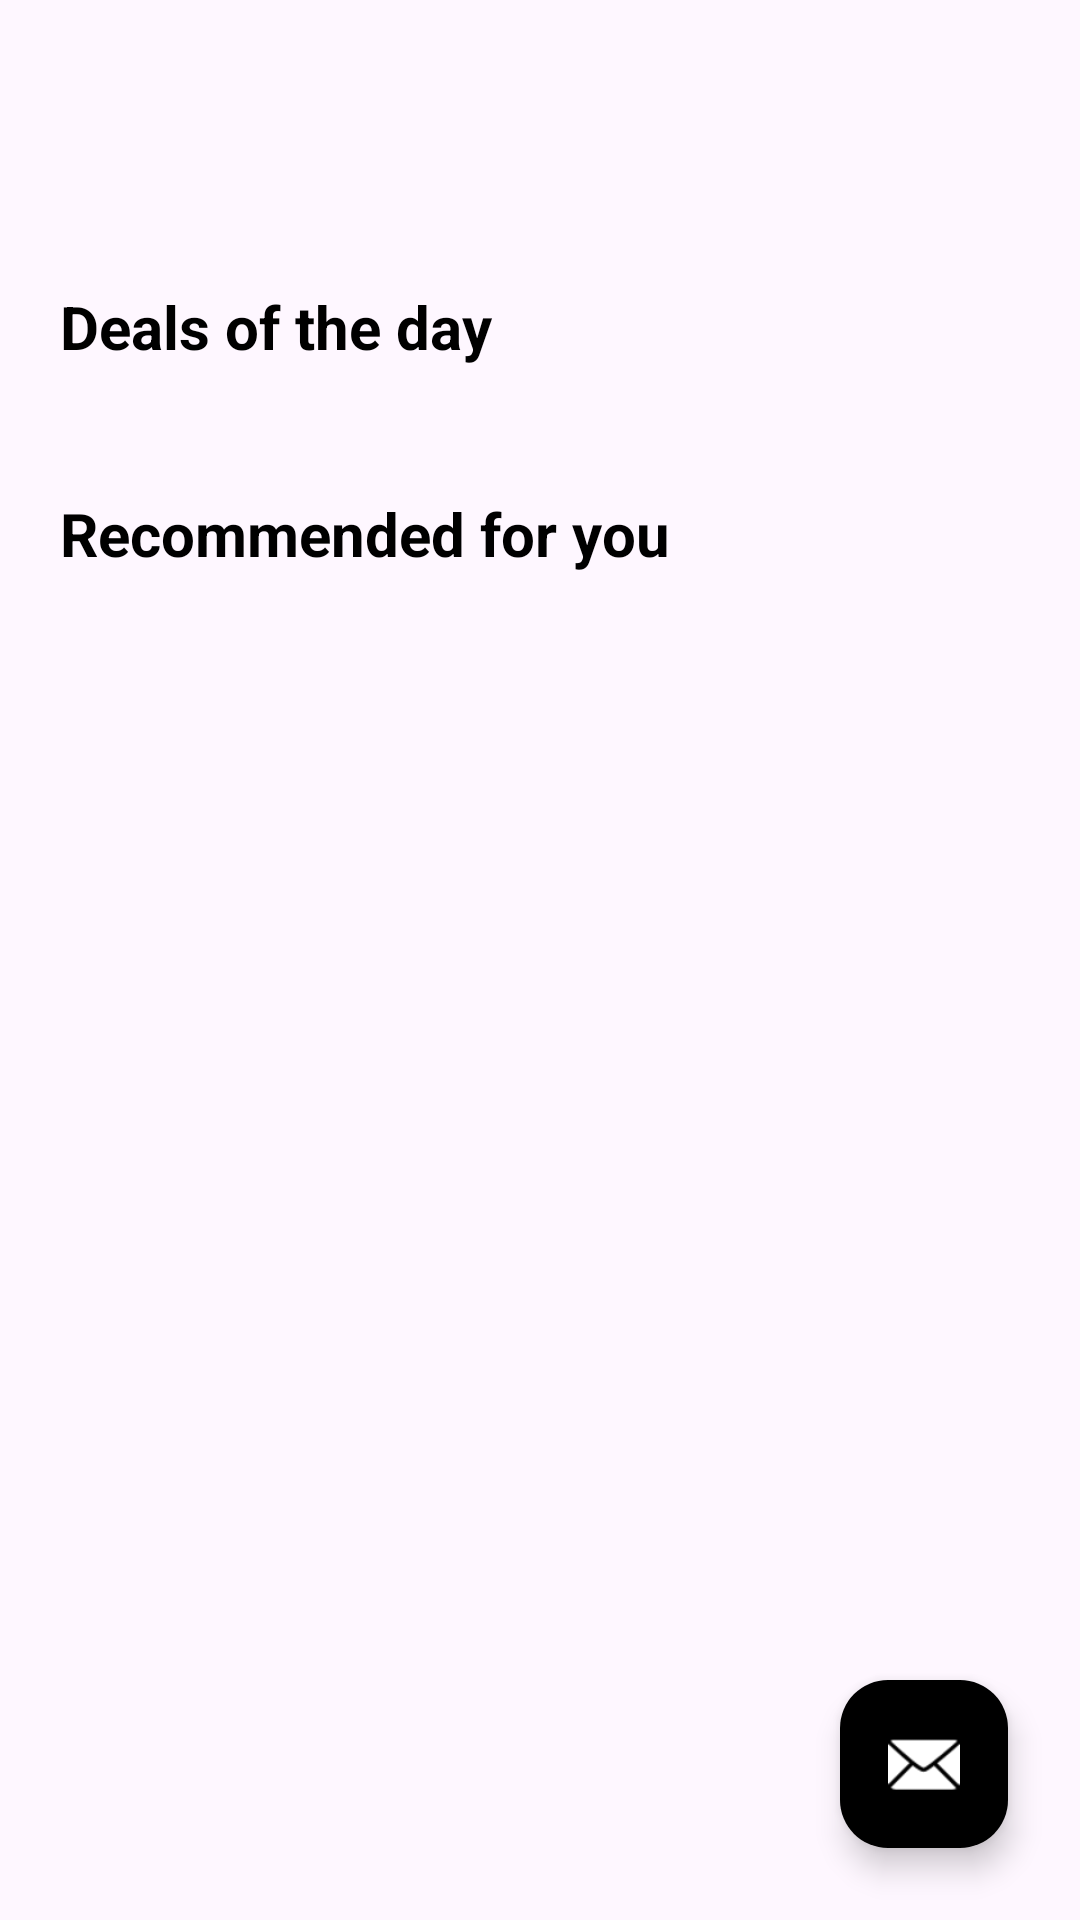

The Android layout XML behind this screen, and the referenced resources:
<!-- AndroidManifest.xml: application theme Theme.FastMart -->
<!-- res/layout/fragment_home.xml -->
<?xml version="1.0" encoding="utf-8"?>
<FrameLayout xmlns:android="http://schemas.android.com/apk/res/android"
    xmlns:app="http://schemas.android.com/apk/res-auto"
    xmlns:tools="http://schemas.android.com/tools"
    android:layout_width="match_parent"
    android:layout_height="match_parent"
    tools:context=".FragmentHome">

    <androidx.core.widget.NestedScrollView
        android:id="@+id/main"
        android:layout_width="match_parent"
        android:layout_height="match_parent">

        <LinearLayout
            android:layout_width="match_parent"
            android:layout_height="wrap_content"
            android:orientation="vertical">

            <TextView
                android:id="@+id/tvName"
                android:layout_width="match_parent"
                android:layout_height="wrap_content"
                android:paddingTop="40dp"
                android:paddingLeft="20dp"
                android:textStyle="bold"
                android:textColor="@color/black"
                android:textSize="30sp" />

            <TextView
                android:layout_width="match_parent"
                android:layout_height="wrap_content"
                android:paddingTop="15dp"
                android:paddingLeft="20dp"
                android:text="@string/deals_msg"
                android:textSize="20sp"
                android:textStyle="bold"
                android:textColor="@color/black" />

            <View
                android:layout_width="match_parent"
                android:layout_height="5dp" />

            <androidx.recyclerview.widget.RecyclerView
                android:id="@+id/rvDeals"
                android:layout_width="match_parent"
                android:layout_height="wrap_content"
                android:layout_marginTop="12dp"
                android:clipToPadding="false"
                android:overScrollMode="never"
                android:orientation="horizontal"
                app:layoutManager="androidx.recyclerview.widget.LinearLayoutManager" />

            <TextView
                android:layout_width="match_parent"
                android:layout_height="wrap_content"
                android:paddingTop="25dp"
                android:paddingLeft="20dp"
                android:text="@string/recommendation_msg"
                android:textSize="20sp"
                android:textStyle="bold"
                android:textColor="@color/black" />

            <androidx.recyclerview.widget.RecyclerView
                android:id="@+id/rvRecommended"
                android:layout_width="match_parent"
                android:layout_height="wrap_content"
                android:layout_marginTop="12dp"
                android:paddingBottom="80dp"
                android:nestedScrollingEnabled="false"
                android:overScrollMode="never" />

        </LinearLayout>

    </androidx.core.widget.NestedScrollView>

    <com.google.android.material.floatingactionbutton.FloatingActionButton
        android:id="@+id/fabChat"
        android:layout_width="wrap_content"
        android:layout_height="wrap_content"
        android:layout_gravity="bottom|end"
        android:layout_margin="24dp"
        android:contentDescription="Chat with Seller"
        app:srcCompat="@android:drawable/ic_dialog_email"
        app:backgroundTint="@color/black"
        app:tint="@color/white"
        app:elevation="6dp"/>

</FrameLayout>
<!-- resources referenced by this layout -->
<resources>
  <string name="deals_msg">Deals of the day</string>
  <string name="recommendation_msg">Recommended for you</string>
  <style name="Theme.FastMart" parent="Base.Theme.FastMart" />
  <style name="Base.Theme.FastMart" parent="Theme.Material3.DayNight.NoActionBar">
          
          
      </style>
  <!-- not gathered from this repository: default colours our renderer supplied (Android Studio template values) -->
  <color name="black">#FF000000</color>
  <color name="white">#FFFFFFFF</color>
</resources>
